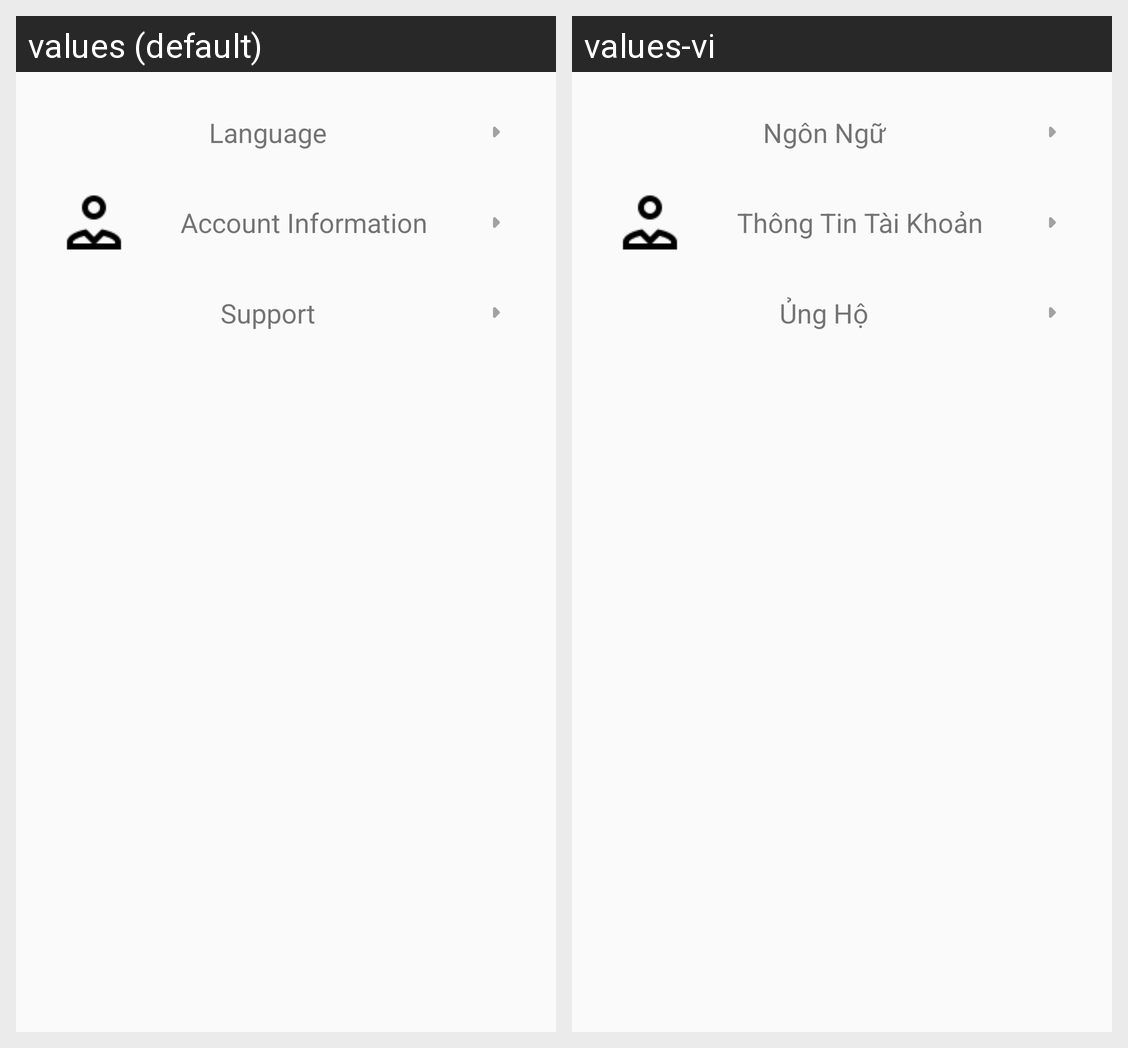

The same Android screen rendered under two of its app's locales, left to right. List the strings drawn on it with the default value and each locale's translation.
Android screen res/layout/fragment_info.xml rendered under 2 locales, left to right: values (default), values-vi. Device: Nexus 5 (rendered at 1080×1920; each locale shown at half size, 540×960, under a caption strip naming it); theme Theme.MyPETs.
Strings drawn on this screen, with the default value and each locale's value (text and hints the layout hard-codes, and strings that could not be matched under every locale, appear in the picture but are not listed):

language
  values: Language
  values-vi: Ngôn Ngữ

account_info
  values: Account Information
  values-vi: Thông Tin Tài Khoản

support
  values: Support
  values-vi: Ủng Hộ
